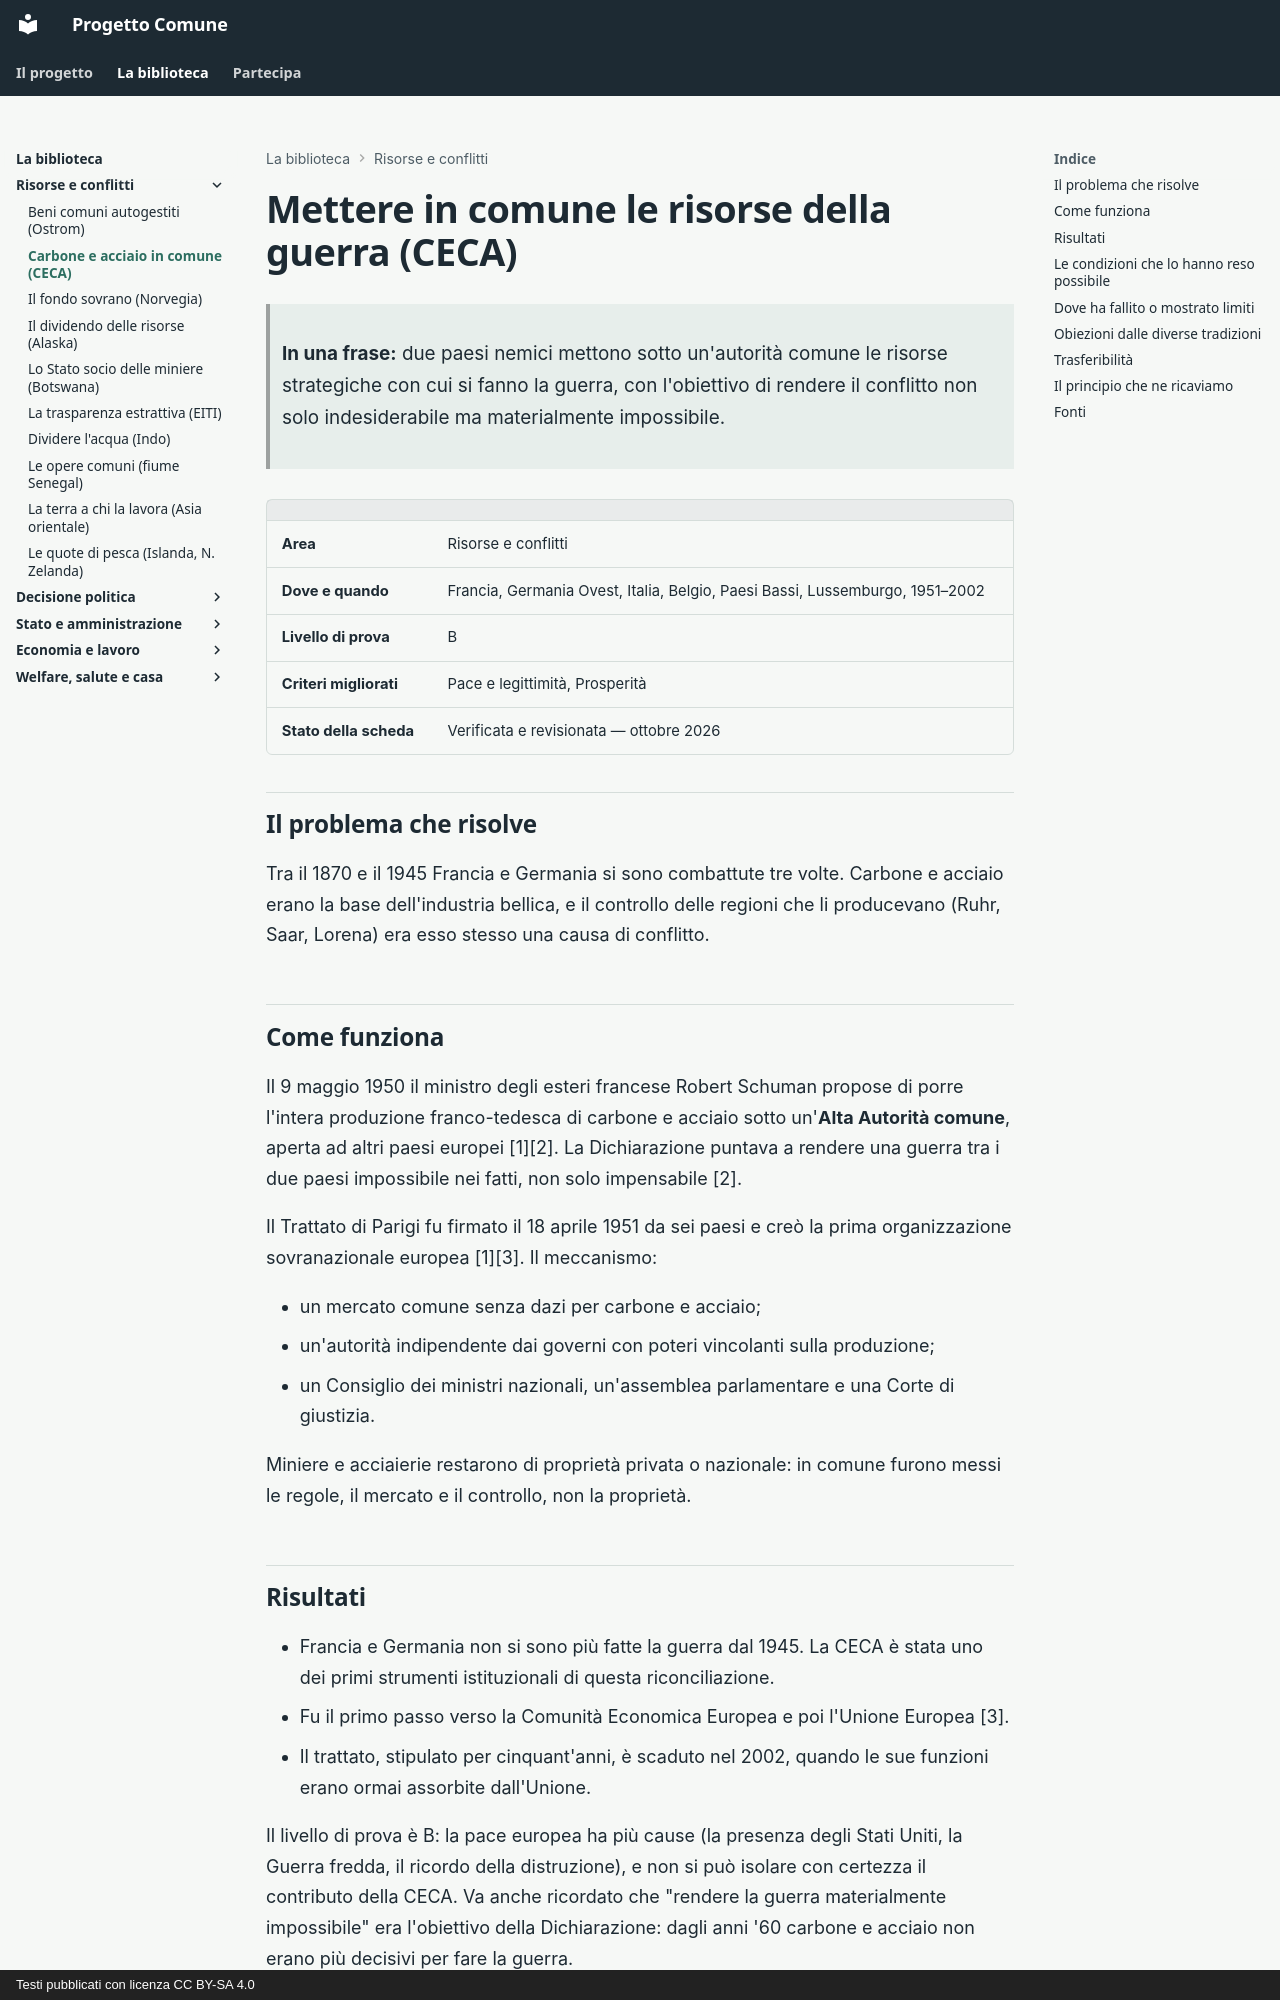

repository: fablun/progetto-comune · page: aree/risorse-e-conflitti/comunita-carbone-acciaio/index.html · generator: mkdocs · copyright: Testi pubblicati con licenza CC BY-SA 4.0

# Mettere in comune le risorse della guerra (CECA)

> **In una frase:** due paesi nemici mettono sotto un'autorità comune le risorse strategiche con cui si fanno la guerra, con l'obiettivo di rendere il conflitto non solo indesiderabile ma materialmente impossibile.

| | |
|---|---|
| **Area** | Risorse e conflitti |
| **Dove e quando** | Francia, Germania Ovest, Italia, Belgio, Paesi Bassi, Lussemburgo, 1951–2002 |
| **Livello di prova** | B |
| **Criteri migliorati** | Pace e legittimità, Prosperità |
| **Stato della scheda** | Verificata e revisionata — ottobre 2026 |

## Il problema che risolve

Tra il 1870 e il 1945 Francia e Germania si sono combattute tre volte. Carbone e acciaio erano la base dell'industria bellica, e il controllo delle regioni che li producevano (Ruhr, Saar, Lorena) era esso stesso una causa di conflitto.

## Come funziona

Il 9 maggio 1950 il ministro degli esteri francese Robert Schuman propose di porre l'intera produzione franco-tedesca di carbone e acciaio sotto un'**Alta Autorità comune**, aperta ad altri paesi europei [1][2]. La Dichiarazione puntava a rendere una guerra tra i due paesi impossibile nei fatti, non solo impensabile [2].

Il Trattato di Parigi fu firmato il 18 aprile 1951 da sei paesi e creò la prima organizzazione sovranazionale europea [1][3]. Il meccanismo:

- un mercato comune senza dazi per carbone e acciaio;
- un'autorità indipendente dai governi con poteri vincolanti sulla produzione;
- un Consiglio dei ministri nazionali, un'assemblea parlamentare e una Corte di giustizia.

Miniere e acciaierie restarono di proprietà privata o nazionale: in comune furono messi le regole, il mercato e il controllo, non la proprietà.

## Risultati

- Francia e Germania non si sono più fatte la guerra dal 1945. La CECA è stata uno dei primi strumenti istituzionali di questa riconciliazione.
- Fu il primo passo verso la Comunità Economica Europea e poi l'Unione Europea [3].
- Il trattato, stipulato per cinquant'anni, è scaduto nel 2002, quando le sue funzioni erano ormai assorbite dall'Unione.

Il livello di prova è B: la pace europea ha più cause (la presenza degli Stati Uniti, la Guerra fredda, il ricordo della distruzione), e non si può isolare con certezza il contributo della CECA. Va anche ricordato che "rendere la guerra materialmente impossibile" era l'obiettivo della Dichiarazione: dagli anni '60 carbone e acciaio non erano più decisivi per fare la guerra.
